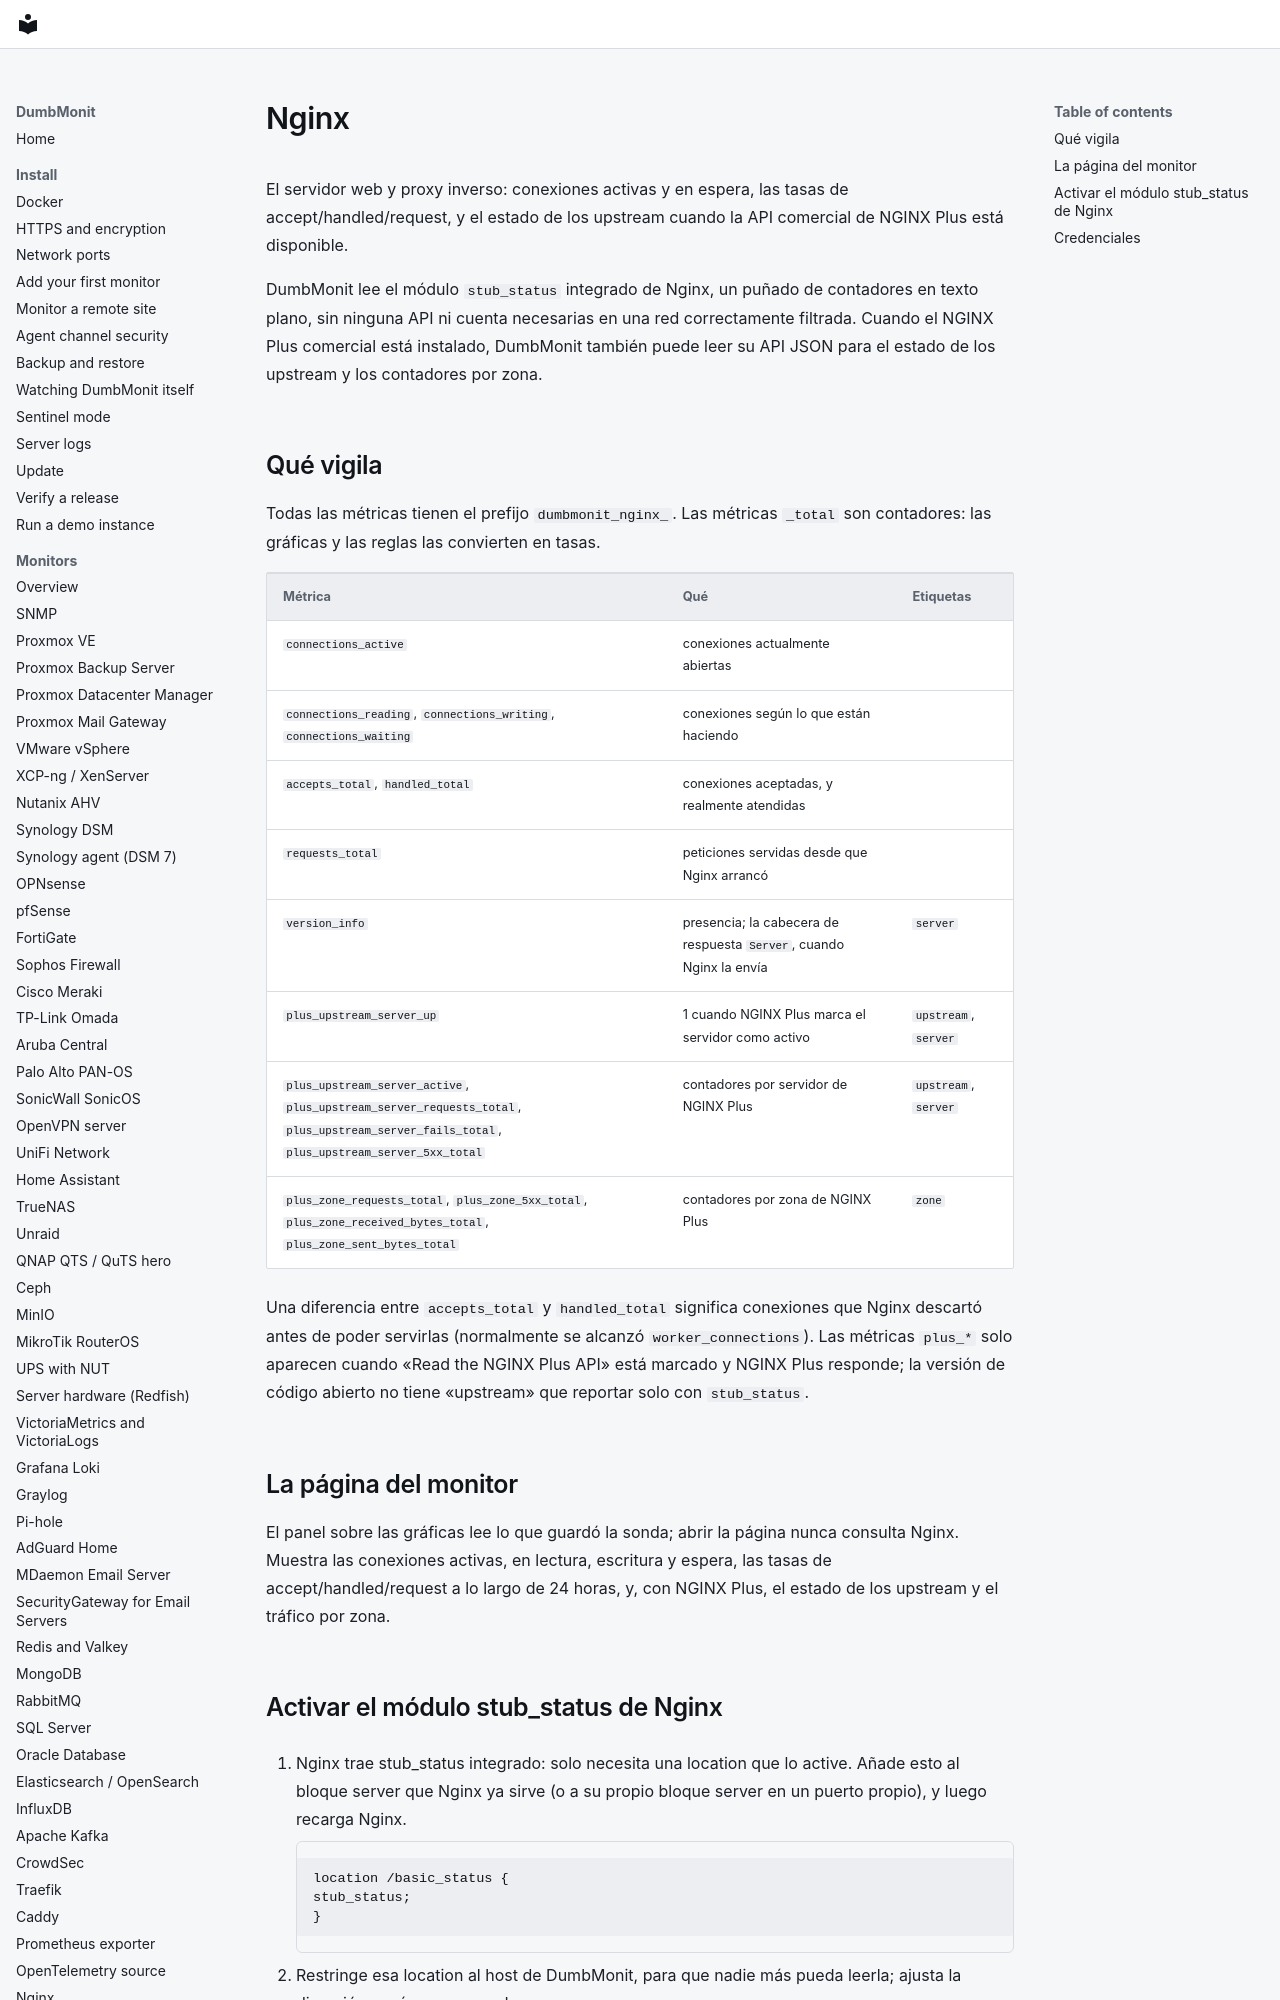

repository: laupernoe/dumbmonit · page: devices/nginx.es/index.html · generator: mkdocs

# Nginx

El servidor web y proxy inverso: conexiones activas y en espera, las tasas
de accept/handled/request, y el estado de los upstream cuando la API
comercial de NGINX Plus está disponible.

DumbMonit lee el módulo `stub_status` integrado de Nginx, un puñado de
contadores en texto plano, sin ninguna API ni cuenta necesarias en una red
correctamente filtrada. Cuando el NGINX Plus comercial está instalado,
DumbMonit también puede leer su API JSON para el estado de los upstream y
los contadores por zona.
